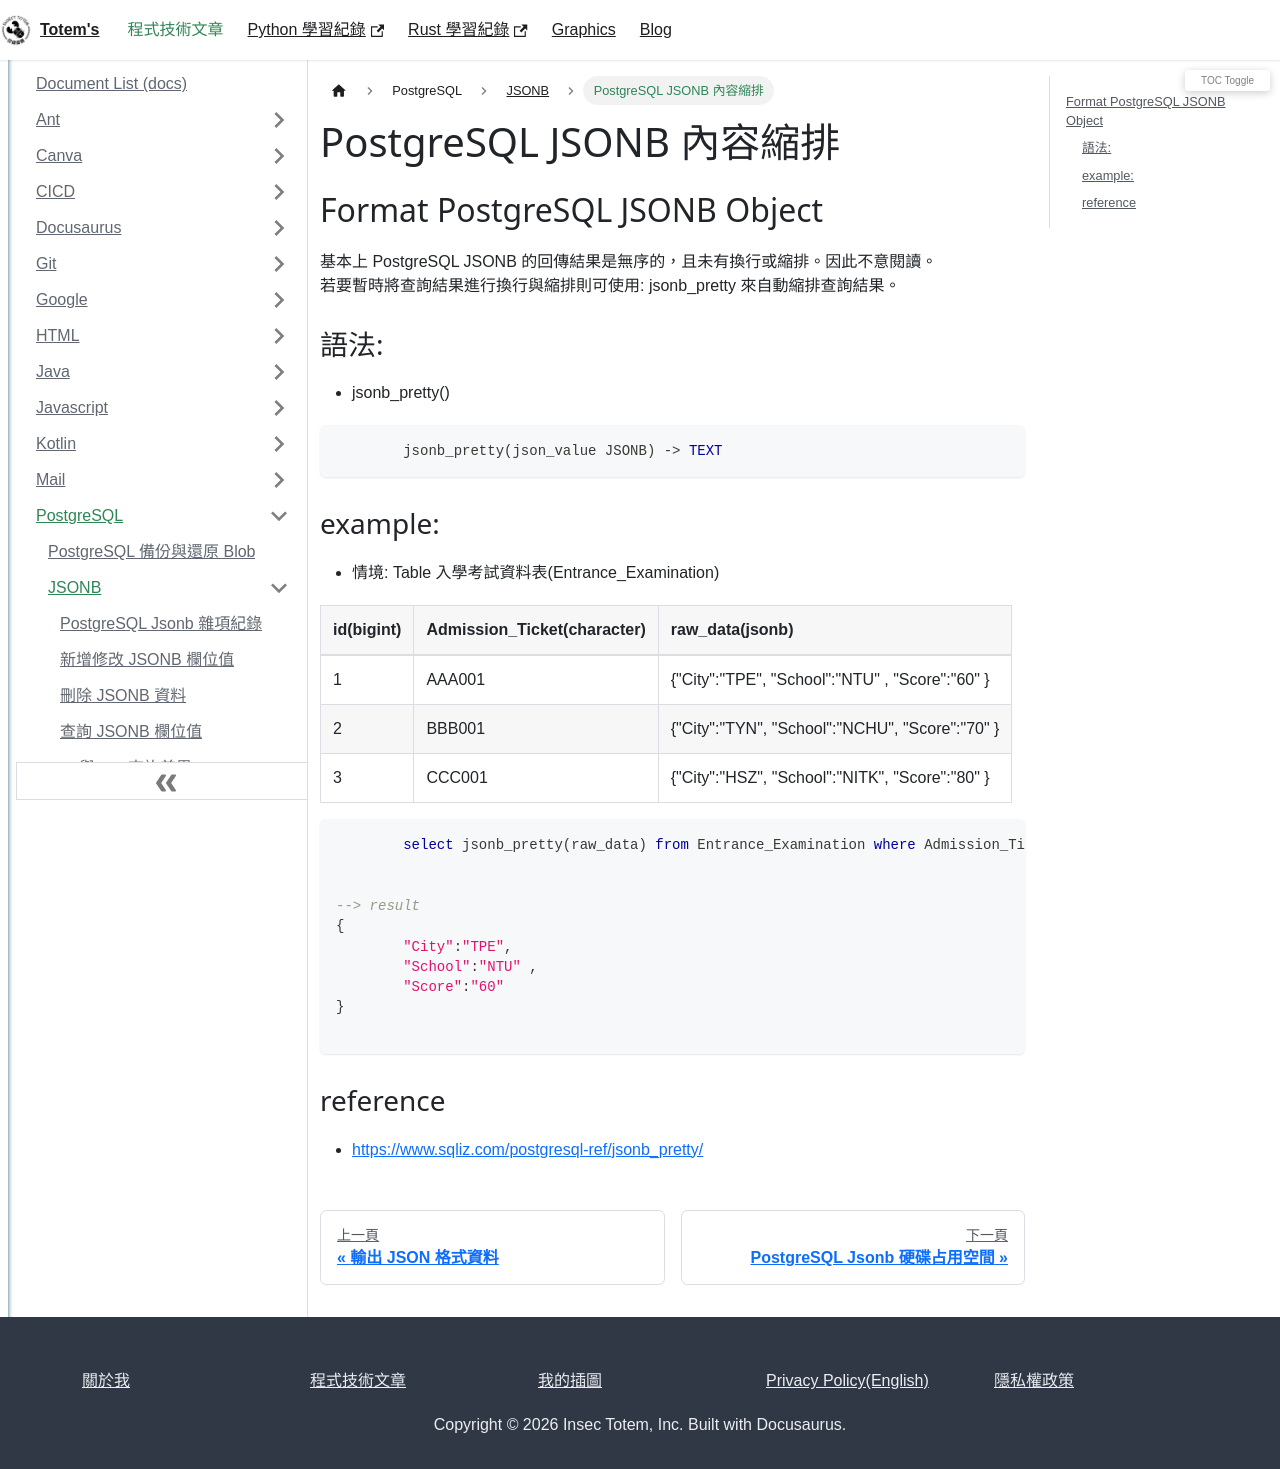

repository: chichunhuang/slash · page: docs/PostgreSQL/JSONB/PostgreSQL_Format_JSONB_Object/index.html · generator: docusaurus

---
title: PostgreSQL Format JSONB Object
description: PostgreSQL Format JSONB Object
keywords: [JSONB,jsonb_pretty,PostgreSQL]
---

# Format PostgreSQL JSONB Object
基本上 PostgreSQL JSONB 的回傳結果是無序的，且未有換行或縮排。因此不意閱讀。  
若要暫時將查詢結果進行換行與縮排則可使用: jsonb_pretty 來自動縮排查詢結果。  


語法:  

```sql
	jsonb_pretty(json_value JSONB) -> TEXT
```

example: 

* 情境: Table 入學考試資料表(Entrance_Examination)

|  id(bigint)  |  Admission_Ticket(character)  |             raw_data(jsonb)        |
|  ----  | ----  | ---- | 
|      1       |           AAA001              |  \{"City":"TPE", "School":"NTU" , "Score":"60"  \}  |
|      2       |           BBB001              |  \{"City":"TYN", "School":"NCHU", "Score":"70" \}   |
|      3       |           CCC001              |  \{"City":"HSZ", "School":"NITK", "Score":"80" \}   |


```sql
 	select jsonb_pretty(raw_data) from Entrance_Examination where Admission_Ticket = 'AAA001';


--> result
{
	"City":"TPE", 
	"School":"NTU" , 
	"Score":"60" 
}

```


# reference
* [https://www.sqliz.com/postgresql-ref/jsonb_pretty/](https://www.sqliz.com/postgresql-ref/jsonb_pretty/)
